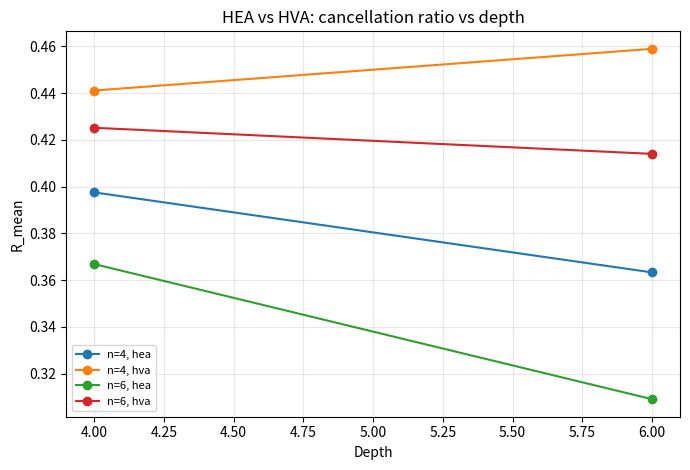
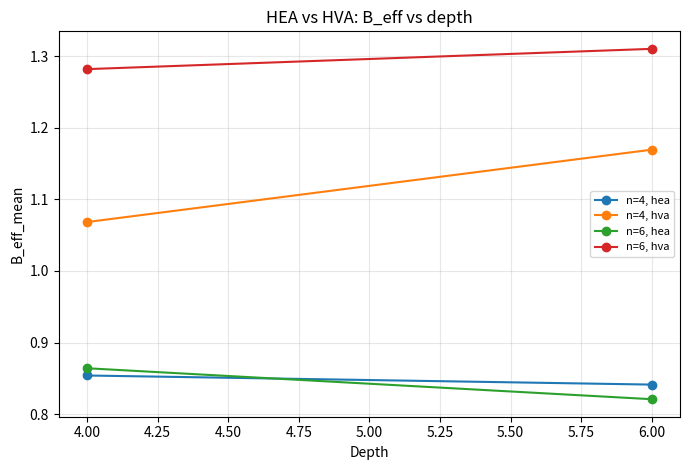
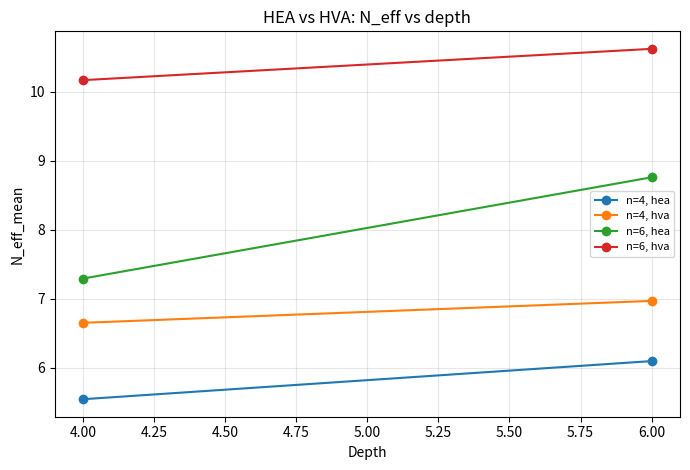
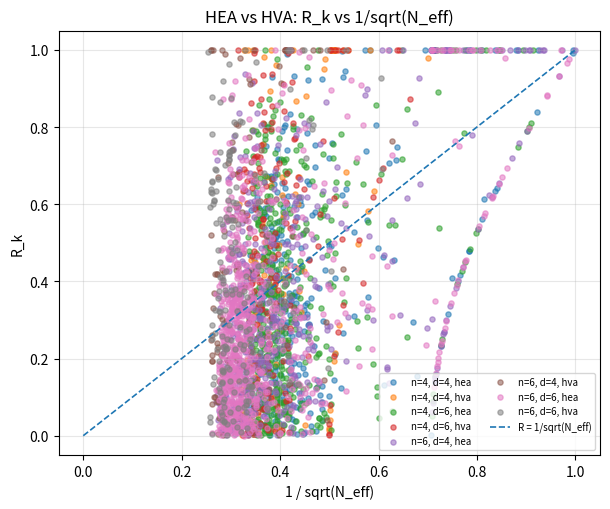
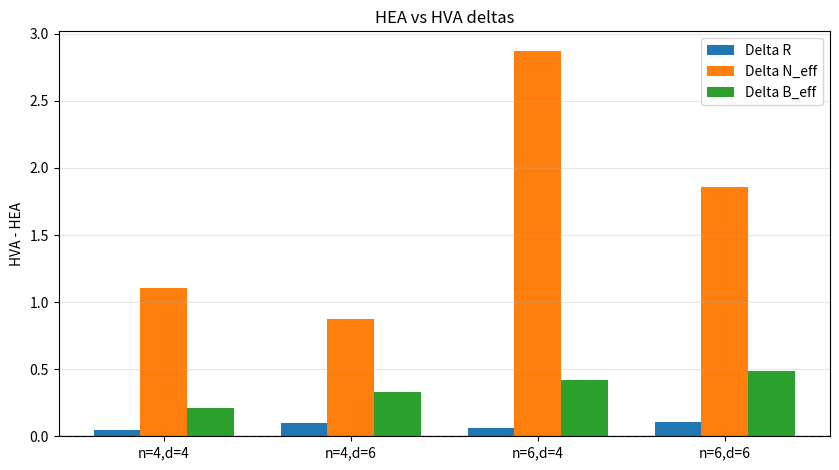

The script that saved these images, in order:
#!/usr/bin/env python3
# bp_hva_vs_hea_lfim_save_per_run_v1.py
#
# Compare HEA vs HVA on longitudinal-field Ising model (LFIM) using
# destructive-interference diagnostics.
#
# Default run:
#   python bp_hva_vs_hea_lfim_save_per_run_v1.py
#
# Example:
#   python bp_hva_vs_hea_lfim_save_per_run_v1.py \
#       --n_qubits 4,6 \
#       --depths 4,6 \
#       --seeds 10 \
#       --outdir_root ./runs \
#       --save_raw_terms false
#
# Main outputs:
# - per_run.csv
# - layer_summary.csv
# - structure_compare.csv
# - summary.json
# - figures/*.pdf
#
# Hamiltonian:
#   H = - sum_i Z_i Z_{i+1} + hx sum_i X_i + hz sum_i Z_i   (OBC)
#
# Ansatz definitions:
# - HEA:
#     each layer = trainable RY-RZ on every qubit, then entangler ring
# - HVA:
#     each layer = exp(-i beta_x sum X_i)
#                then exp(-i gamma_zz sum Z_i Z_{i+1})
#                then exp(-i beta_z sum Z_i)
#   implemented exactly using commuting gate products:
#     RX(2*beta_x) on each qubit,
#     RZZ(2*gamma_zz) on each edge,
#     RZ(2*beta_z) on each qubit

import os
import csv
import json
import time
import argparse
from itertools import product

import numpy as np
import matplotlib
matplotlib.use("Agg")
import matplotlib.pyplot as plt


DEFAULT_N_QUBITS = "4,6"
DEFAULT_DEPTHS = "4,6"
DEFAULT_SEEDS = 10
DEFAULT_OUTDIR_ROOT = "./runs"
DEFAULT_SAVE_RAW_TERMS = False

HX_FIELD = 1.0
HZ_FIELD = 0.5
RNG_INIT_LOW = -np.pi
RNG_INIT_HIGH = np.pi


def parse_int_list(s):
    return [int(x.strip()) for x in s.split(",") if x.strip()]


def parse_bool(s):
    s = str(s).strip().lower()
    if s in ("1", "true", "yes", "y", "on"):
        return True
    if s in ("0", "false", "no", "n", "off"):
        return False
    raise ValueError("Invalid bool: " + str(s))


def make_timestamped_outdir(root):
    ts = time.strftime("%Y%m%d_%H%M%S")
    outdir = os.path.join(root, "bp_hva_vs_hea_lfim_" + ts)
    os.makedirs(outdir, exist_ok=True)
    os.makedirs(os.path.join(outdir, "figures"), exist_ok=True)
    return outdir


def rx_mat(t):
    c = np.cos(t / 2.0)
    s = np.sin(t / 2.0)
    return np.array([[c, -1j * s], [-1j * s, c]], dtype=np.complex128)


def ry_mat(t):
    c = np.cos(t / 2.0)
    s = np.sin(t / 2.0)
    return np.array([[c, -s], [s, c]], dtype=np.complex128)


def rz_mat(t):
    return np.diag([
        np.exp(-1j * t / 2.0),
        np.exp(1j * t / 2.0),
    ]).astype(np.complex128)


def apply_gate_sv(psi, gate, qubit, n):
    shape = [2] * n
    psi_t = psi.reshape(shape)
    ax = n - 1 - qubit
    psi_t = np.tensordot(gate, psi_t, axes=([1], [ax]))
    psi_t = np.moveaxis(psi_t, 0, ax)
    return psi_t.reshape(2 ** n)


_CNOT_CACHE = {}
_RZZ_CACHE = {}


def get_cnot(ctrl, tgt, n):
    key = (ctrl, tgt, n)
    if key in _CNOT_CACHE:
        return _CNOT_CACHE[key]
    dim = 2 ** n
    U = np.zeros((dim, dim), dtype=np.complex128)
    for k in range(dim):
        if (k >> ctrl) & 1:
            U[k ^ (1 << tgt), k] = 1.0
        else:
            U[k, k] = 1.0
    _CNOT_CACHE[key] = U
    return U


def get_rzz(theta, q1, q2, n):
    key = (round(float(theta), 12), q1, q2, n)
    if key in _RZZ_CACHE:
        return _RZZ_CACHE[key]
    dim = 2 ** n
    U = np.zeros((dim, dim), dtype=np.complex128)
    for k in range(dim):
        b1 = (k >> q1) & 1
        b2 = (k >> q2) & 1
        z1 = 1.0 if b1 == 0 else -1.0
        z2 = 1.0 if b2 == 0 else -1.0
        phase = np.exp(-1j * theta * z1 * z2 / 2.0)
        U[k, k] = phase
    _RZZ_CACHE[key] = U
    return U


def build_h_lfim_obc_matrix(n, hx=1.0, hz=0.5):
    I2 = np.eye(2, dtype=np.complex128)
    Z = np.array([[1, 0], [0, -1]], dtype=np.complex128)
    X = np.array([[0, 1], [1, 0]], dtype=np.complex128)

    def kron_all(ops):
        r = ops[0]
        for o in ops[1:]:
            r = np.kron(r, o)
        return r

    dim = 2 ** n
    H = np.zeros((dim, dim), dtype=np.complex128)

    for i in range(n - 1):
        ops = [I2] * n
        ops[i] = Z
        ops[i + 1] = Z
        H -= kron_all(ops)

    for i in range(n):
        ops = [I2] * n
        ops[i] = X
        H += hx * kron_all(ops)

    for i in range(n):
        ops = [I2] * n
        ops[i] = Z
        H += hz * kron_all(ops)

    return H


def pauli_terms_for_h_lfim_obc(n, hx=1.0, hz=0.5):
    terms = []
    for i in range(n - 1):
        terms.append(("zz", i, i + 1, -1.0))
    for i in range(n):
        terms.append(("x", i, None, hx))
    for i in range(n):
        terms.append(("z", i, None, hz))
    return terms


def build_h_term_matrix(n, term):
    kind, i, j, coeff = term
    I2 = np.eye(2, dtype=np.complex128)
    Z = np.array([[1, 0], [0, -1]], dtype=np.complex128)
    X = np.array([[0, 1], [1, 0]], dtype=np.complex128)

    ops = [I2] * n
    if kind == "zz":
        ops[i] = Z
        ops[j] = Z
    elif kind == "x":
        ops[i] = X
    elif kind == "z":
        ops[i] = Z
    else:
        raise ValueError("Unknown term kind: " + str(kind))

    M = ops[0]
    for o in ops[1:]:
        M = np.kron(M, o)
    return float(coeff), M


def build_h_term_matrices(n, hx=1.0, hz=0.5):
    mats = []
    for term in pauli_terms_for_h_lfim_obc(n, hx, hz):
        coeff, M = build_h_term_matrix(n, term)
        mats.append((term, coeff, M))
    return mats


def n_params_for_variant(n, depth, variant):
    if variant == "hea":
        return 2 * n * depth
    if variant == "hva":
        return 3 * depth
    raise ValueError("Unknown variant: " + str(variant))


def final_state_sv(params, n, depth, variant):
    dim = 2 ** n
    psi = np.zeros(dim, dtype=np.complex128)
    psi[0] = 1.0
    idx = 0

    if variant == "hea":
        for _layer in range(depth):
            for q in range(n):
                psi = apply_gate_sv(psi, ry_mat(params[idx]), q, n)
                idx += 1
                psi = apply_gate_sv(psi, rz_mat(params[idx]), q, n)
                idx += 1
            for q in range(n - 1):
                psi = get_cnot(q, q + 1, n) @ psi
            if n > 1:
                psi = get_cnot(n - 1, 0, n) @ psi
        return psi

    if variant == "hva":
        for _layer in range(depth):
            beta_x = params[idx]
            idx += 1
            gamma_zz = params[idx]
            idx += 1
            beta_z = params[idx]
            idx += 1

            for q in range(n):
                psi = apply_gate_sv(psi, rx_mat(2.0 * beta_x), q, n)

            for q in range(n - 1):
                psi = get_rzz(2.0 * gamma_zz, q, q + 1, n) @ psi

            for q in range(n):
                psi = apply_gate_sv(psi, rz_mat(2.0 * beta_z), q, n)

        return psi

    raise ValueError("Unknown variant: " + str(variant))


def sim_sv(params, n, depth, H_mat, variant):
    psi = final_state_sv(params, n, depth, variant)
    e = np.real(np.vdot(psi, H_mat @ psi))
    return float(e)


def grad_sv(params, n, depth, H_mat, variant, fd_eps=1e-5):
    npar = len(params)
    g = np.zeros(npar, dtype=np.float64)

    if variant == "hea":
        shift = np.pi / 2.0
        pref = 0.5
        for k in range(npar):
            pp = params.copy()
            pm = params.copy()
            pp[k] += shift
            pm[k] -= shift
            ep = sim_sv(pp, n, depth, H_mat, variant)
            em = sim_sv(pm, n, depth, H_mat, variant)
            g[k] = pref * (ep - em)

    elif variant == "hva":
        for k in range(npar):
            pp = params.copy()
            pm = params.copy()
            pp[k] += fd_eps
            pm[k] -= fd_eps
            ep = sim_sv(pp, n, depth, H_mat, variant)
            em = sim_sv(pm, n, depth, H_mat, variant)
            g[k] = (ep - em) / (2.0 * fd_eps)

    else:
        raise ValueError("Unknown variant: " + str(variant))

    return g


def grad_termwise_sv(params, n, depth, term_mats, variant, fd_eps=1e-5):
    npar = len(params)
    nterms = len(term_mats)
    out = np.zeros((npar, nterms), dtype=np.float64)

    if variant == "hea":
        shift = np.pi / 2.0
        pref = 0.5

        for k in range(npar):
            pp = params.copy()
            pm = params.copy()
            pp[k] += shift
            pm[k] -= shift

            psi_p = final_state_sv(pp, n, depth, variant)
            psi_m = final_state_sv(pm, n, depth, variant)

            for t_idx, (_, h_coeff, M) in enumerate(term_mats):
                ep = np.real(np.vdot(psi_p, M @ psi_p))
                em = np.real(np.vdot(psi_m, M @ psi_m))
                out[k, t_idx] = h_coeff * pref * (ep - em)

    elif variant == "hva":
        for k in range(npar):
            pp = params.copy()
            pm = params.copy()
            pp[k] += fd_eps
            pm[k] -= fd_eps

            psi_p = final_state_sv(pp, n, depth, variant)
            psi_m = final_state_sv(pm, n, depth, variant)

            for t_idx, (_, h_coeff, M) in enumerate(term_mats):
                ep = np.real(np.vdot(psi_p, M @ psi_p))
                em = np.real(np.vdot(psi_m, M @ psi_m))
                out[k, t_idx] = h_coeff * (ep - em) / (2.0 * fd_eps)

    else:
        raise ValueError("Unknown variant: " + str(variant))

    return out


def signed_cancellation_ratio(a):
    denom = float(np.sum(np.abs(a)))
    numer = float(np.abs(np.sum(a)))
    if denom <= 1e-15:
        return 0.0
    return numer / denom


def effective_term_count(a):
    abs_a = np.abs(a)
    denom = float(np.sum(abs_a ** 2))
    if denom <= 1e-15:
        return 0.0
    numer = float(np.sum(abs_a) ** 2)
    return numer / denom


def inv_sqrt_safe(x):
    if x <= 1e-15:
        return 0.0
    return 1.0 / np.sqrt(x)


def sign_vector(a, zero_tol=1e-12):
    s = np.zeros_like(a, dtype=np.int8)
    s[a > zero_tol] = 1
    s[a < -zero_tol] = -1
    return s


def sign_agreement_ratio(s1, s2):
    return float(np.mean(s1 == s2))


def sign_correlation(s1, s2):
    x = s1.astype(np.float64)
    y = s2.astype(np.float64)
    nx = float(np.linalg.norm(x))
    ny = float(np.linalg.norm(y))
    if nx <= 1e-15 or ny <= 1e-15:
        return 0.0
    return float(np.dot(x, y) / (nx * ny))


def param_index_to_layer_and_type(k, n, variant):
    if variant == "hea":
        layer = k // (2 * n)
        offset = k % (2 * n)
        qubit = offset // 2
        gate_type = "ry" if (offset % 2 == 0) else "rz"
        return layer, qubit, gate_type

    if variant == "hva":
        layer = k // 3
        offset = k % 3
        if offset == 0:
            gate_type = "beta_x"
        elif offset == 1:
            gate_type = "gamma_zz"
        else:
            gate_type = "beta_z"
        return layer, -1, gate_type

    raise ValueError("Unknown variant: " + str(variant))


def summarize_layer_locality(values_k, n, depth, variant):
    vals = []
    per_layer = 2 * n if variant == "hea" else 3
    for layer in range(depth):
        start = layer * per_layer
        end = (layer + 1) * per_layer
        vals.append(float(np.mean(values_k[start:end])))
    return vals


def run_single(n, depth, variant, seed, H_mat, term_mats):
    rng = np.random.RandomState(seed)
    npar = n_params_for_variant(n, depth, variant)
    params = rng.uniform(RNG_INIT_LOW, RNG_INIT_HIGH, size=npar).astype(np.float64)

    grad_full = grad_sv(params, n, depth, H_mat, variant)
    grad_terms = grad_termwise_sv(params, n, depth, term_mats, variant)

    recon = np.sum(grad_terms, axis=1)
    recon_abs_err = np.abs(recon - grad_full)
    max_err = float(np.max(recon_abs_err))
    mean_err = float(np.mean(recon_abs_err))
    if max_err > 1e-8:
        print(
            "[WARN] reconstruction mismatch ({0}): max_err={1:.3e}, mean_err={2:.3e}".format(
                variant, max_err, mean_err
            )
        )

    npar = len(params)
    R_k = np.zeros(npar, dtype=np.float64)
    N_eff_k = np.zeros(npar, dtype=np.float64)
    inv_sqrt_N_eff_k = np.zeros(npar, dtype=np.float64)
    B_eff_k = np.zeros(npar, dtype=np.float64)
    abs_sum_k = np.zeros(npar, dtype=np.float64)
    cancel_gap_k = np.zeros(npar, dtype=np.float64)
    pos_frac_k = np.zeros(npar, dtype=np.float64)
    neg_frac_k = np.zeros(npar, dtype=np.float64)
    sign_patterns = np.zeros_like(grad_terms, dtype=np.int8)
    Q_k = np.zeros(npar, dtype=np.float64)

    for k in range(npar):
        a = grad_terms[k]
        R_k[k] = signed_cancellation_ratio(a)
        N_eff_k[k] = effective_term_count(a)
        inv_sqrt_N_eff_k[k] = inv_sqrt_safe(N_eff_k[k])
        B_eff_k[k] = float(R_k[k] * np.sqrt(N_eff_k[k])) if N_eff_k[k] > 1e-15 else 0.0
        abs_sum_k[k] = float(np.sum(np.abs(a)))
        cancel_gap_k[k] = float(np.sum(np.abs(a)) - np.abs(np.sum(a)))
        sign_patterns[k] = sign_vector(a)
        pos_frac_k[k] = float(np.mean(a > 1e-12))
        neg_frac_k[k] = float(np.mean(a < -1e-12))
        Q_k[k] = float(np.sum(a ** 2))

    if np.std(inv_sqrt_N_eff_k) > 1e-15 and np.std(R_k) > 1e-15:
        corr_R_vs_inv = float(np.corrcoef(inv_sqrt_N_eff_k, R_k)[0, 1])
    else:
        corr_R_vs_inv = 0.0

    var_bridge_actual = float(np.mean((B_eff_k ** 2) * Q_k))
    var_bridge_approx = float(np.mean(B_eff_k ** 2) * np.mean(Q_k))
    var_bridge_ratio = float(var_bridge_actual / var_bridge_approx) if var_bridge_approx > 1e-15 else 0.0

    return {
        "n_qubits": n,
        "depth": depth,
        "circuit_variant": variant,
        "seed": seed,
        "n_params": npar,
        "grad_norm_mean": float(np.mean(np.abs(grad_full))),
        "grad_norm_l2": float(np.linalg.norm(grad_full)),
        "R_k": R_k,
        "R_mean": float(np.mean(R_k)),
        "R_by_layer": summarize_layer_locality(R_k, n, depth, variant),
        "N_eff_k": N_eff_k,
        "N_eff_mean": float(np.mean(N_eff_k)),
        "N_eff_by_layer": summarize_layer_locality(N_eff_k, n, depth, variant),
        "inv_sqrt_N_eff_k": inv_sqrt_N_eff_k,
        "B_eff_k": B_eff_k,
        "B_eff_mean_param": float(np.mean(B_eff_k)),
        "B_eff_std_param": float(np.std(B_eff_k)),
        "Q_k": Q_k,
        "Q_mean": float(np.mean(Q_k)),
        "corr_R_vs_inv_sqrt_Neff": corr_R_vs_inv,
        "var_bridge_actual": var_bridge_actual,
        "var_bridge_approx": var_bridge_approx,
        "var_bridge_ratio": var_bridge_ratio,
        "abs_sum_k": abs_sum_k,
        "cancel_gap_k": cancel_gap_k,
        "pos_frac_k": pos_frac_k,
        "neg_frac_k": neg_frac_k,
        "sign_patterns": sign_patterns,
        "grad_terms": grad_terms,
        "recon_max_abs_error": max_err,
        "recon_mean_abs_error": mean_err,
    }


def compute_sign_stability(run_group):
    n_runs = len(run_group)
    npar = run_group[0]["sign_patterns"].shape[0]

    pairwise_by_param = np.zeros((n_runs, n_runs, npar), dtype=np.float64)
    corr_by_param = np.zeros((n_runs, n_runs, npar), dtype=np.float64)

    for i in range(n_runs):
        for j in range(i + 1, n_runs):
            s1 = run_group[i]["sign_patterns"]
            s2 = run_group[j]["sign_patterns"]
            for k in range(npar):
                pairwise_by_param[i, j, k] = sign_agreement_ratio(s1[k], s2[k])
                corr_by_param[i, j, k] = sign_correlation(s1[k], s2[k])

    iu = np.triu_indices(n_runs, k=1)
    vals = pairwise_by_param[iu[0], iu[1], :].ravel()
    corr_vals = corr_by_param[iu[0], iu[1], :].ravel()

    mean_agree = float(np.mean(vals)) if vals.size > 0 else 0.0
    mean_corr = float(np.mean(corr_vals)) if corr_vals.size > 0 else 0.0

    return {
        "sign_stability_mean": mean_agree,
        "sign_corr_mean": mean_corr,
    }


def compute_structure_sensitivity(all_runs):
    grouped = {}
    for r in all_runs:
        key = (r["n_qubits"], r["depth"], r["circuit_variant"])
        grouped.setdefault(key, []).append(r)

    rows = []
    by_nd = {}
    for (n, d, variant), lst in grouped.items():
        by_nd.setdefault((n, d), {})[variant] = lst

    for (n, d), variant_dict in sorted(by_nd.items()):
        variants = sorted(variant_dict.keys())
        for i in range(len(variants)):
            for j in range(i + 1, len(variants)):
                v1 = variants[i]
                v2 = variants[j]
                g1 = variant_dict[v1]
                g2 = variant_dict[v2]

                R1 = float(np.mean([x["R_mean"] for x in g1]))
                R2 = float(np.mean([x["R_mean"] for x in g2]))
                N1 = float(np.mean([x["N_eff_mean"] for x in g1]))
                N2 = float(np.mean([x["N_eff_mean"] for x in g2]))
                B1 = float(np.mean([x["B_eff_mean_param"] for x in g1]))
                B2 = float(np.mean([x["B_eff_mean_param"] for x in g2]))

                common_seeds = sorted(set(x["seed"] for x in g1) & set(x["seed"] for x in g2))
                corr_vals = []
                for seed in common_seeds:
                    a = [x for x in g1 if x["seed"] == seed][0]
                    b = [x for x in g2 if x["seed"] == seed][0]
                    npar = min(a["sign_patterns"].shape[0], b["sign_patterns"].shape[0])
                    tmp = []
                    for k in range(npar):
                        tmp.append(sign_correlation(a["sign_patterns"][k], b["sign_patterns"][k]))
                    corr_vals.append(float(np.mean(tmp)))

                rows.append({
                    "n_qubits": n,
                    "depth": d,
                    "variant_a": v1,
                    "variant_b": v2,
                    "R_mean_a": R1,
                    "R_mean_b": R2,
                    "R_diff": R2 - R1,
                    "R_diff_abs": abs(R1 - R2),
                    "N_eff_mean_a": N1,
                    "N_eff_mean_b": N2,
                    "N_eff_diff": N2 - N1,
                    "N_eff_diff_abs": abs(N1 - N2),
                    "B_eff_mean_a": B1,
                    "B_eff_mean_b": B2,
                    "B_eff_diff": B2 - B1,
                    "sign_pattern_corr_mean": float(np.mean(corr_vals)) if len(corr_vals) > 0 else 0.0,
                })
    return rows


def bootstrap_ci_of_mean_diff(x, y, n_boot=5000, seed=123):
    rng = np.random.RandomState(seed)
    x = np.asarray(x, dtype=np.float64)
    y = np.asarray(y, dtype=np.float64)
    n = min(len(x), len(y))
    x = x[:n]
    y = y[:n]
    delta = y - x
    boots = np.empty(n_boot, dtype=np.float64)
    for i in range(n_boot):
        idx = rng.randint(0, n, size=n)
        boots[i] = float(np.mean(delta[idx]))
    lo, hi = np.percentile(boots, [2.5, 97.5])
    return float(np.mean(delta)), float(lo), float(hi)


def classify_case(delta_R, delta_B, eps_R=1e-3, eps_B=5e-2):
    if delta_R > eps_R and delta_B > eps_B:
        return "support"
    if abs(delta_R) <= eps_R and abs(delta_B) <= eps_B:
        return "null"
    return "fail"


def save_config(outdir, cfg):
    path = os.path.join(outdir, "config.json")
    with open(path, "w", encoding="utf-8") as f:
        json.dump(cfg, f, indent=2)
    print("Saved:", path)


def save_per_run_csv(outdir, all_runs):
    path = os.path.join(outdir, "per_run.csv")
    with open(path, "w", newline="", encoding="utf-8") as f:
        w = csv.writer(f)
        w.writerow([
            "run_id",
            "n_qubits",
            "depth",
            "circuit_variant",
            "seed",
            "n_params",
            "param_index",
            "layer_index",
            "qubit_index",
            "gate_type",
            "R_k",
            "N_eff_k",
            "inv_sqrt_N_eff_k",
            "B_eff_k",
            "grad_k",
            "abs_sum_k",
            "cancel_gap_k",
            "pos_frac_k",
            "neg_frac_k",
        ])
        for r in all_runs:
            n = r["n_qubits"]
            depth = r["depth"]
            variant = r["circuit_variant"]
            seed = r["seed"]
            run_id = "n{0}_d{1}_{2}_seed{3:02d}".format(n, depth, variant, seed)
            npar = len(r["R_k"])
            grad_total = np.sum(r["grad_terms"], axis=1)
            for k in range(npar):
                layer, qubit, gate_type = param_index_to_layer_and_type(k, n, variant)
                w.writerow([
                    run_id,
                    n,
                    depth,
                    variant,
                    seed,
                    r["n_params"],
                    k,
                    layer,
                    qubit,
                    gate_type,
                    float(r["R_k"][k]),
                    float(r["N_eff_k"][k]),
                    float(r["inv_sqrt_N_eff_k"][k]),
                    float(r["B_eff_k"][k]),
                    float(grad_total[k]),
                    float(r["abs_sum_k"][k]),
                    float(r["cancel_gap_k"][k]),
                    float(r["pos_frac_k"][k]),
                    float(r["neg_frac_k"][k]),
                ])
    print("Saved:", path)


def save_layer_summary_csv(outdir, all_runs):
    path = os.path.join(outdir, "layer_summary.csv")
    with open(path, "w", newline="", encoding="utf-8") as f:
        w = csv.writer(f)
        w.writerow([
            "run_id",
            "n_qubits",
            "depth",
            "circuit_variant",
            "seed",
            "n_params",
            "layer",
            "R_layer",
            "N_eff_layer",
        ])
        for r in all_runs:
            n = r["n_qubits"]
            depth = r["depth"]
            variant = r["circuit_variant"]
            seed = r["seed"]
            run_id = "n{0}_d{1}_{2}_seed{3:02d}".format(n, depth, variant, seed)
            for layer in range(len(r["R_by_layer"])):
                w.writerow([
                    run_id,
                    n,
                    depth,
                    variant,
                    seed,
                    r["n_params"],
                    layer,
                    float(r["R_by_layer"][layer]),
                    float(r["N_eff_by_layer"][layer]),
                ])
    print("Saved:", path)


def save_structure_compare_csv(outdir, rows):
    path = os.path.join(outdir, "structure_compare.csv")
    with open(path, "w", newline="", encoding="utf-8") as f:
        w = csv.writer(f)
        w.writerow([
            "n_qubits",
            "depth",
            "variant_a",
            "variant_b",
            "R_mean_a",
            "R_mean_b",
            "R_diff",
            "R_diff_abs",
            "N_eff_mean_a",
            "N_eff_mean_b",
            "N_eff_diff",
            "N_eff_diff_abs",
            "B_eff_mean_a",
            "B_eff_mean_b",
            "B_eff_diff",
            "sign_pattern_corr_mean",
        ])
        for row in rows:
            w.writerow([
                row["n_qubits"],
                row["depth"],
                row["variant_a"],
                row["variant_b"],
                row["R_mean_a"],
                row["R_mean_b"],
                row["R_diff"],
                row["R_diff_abs"],
                row["N_eff_mean_a"],
                row["N_eff_mean_b"],
                row["N_eff_diff"],
                row["N_eff_diff_abs"],
                row["B_eff_mean_a"],
                row["B_eff_mean_b"],
                row["B_eff_diff"],
                row["sign_pattern_corr_mean"],
            ])
    print("Saved:", path)


def save_raw_terms(outdir, all_runs):
    data = {}
    for r in all_runs:
        key = "n{0}_d{1}_{2}_seed{3:02d}".format(
            r["n_qubits"], r["depth"], r["circuit_variant"], r["seed"]
        )
        data[key + "_grad_terms"] = r["grad_terms"]
        data[key + "_sign_patterns"] = r["sign_patterns"]
        data[key + "_N_eff_k"] = r["N_eff_k"]
        data[key + "_R_k"] = r["R_k"]
        data[key + "_B_eff_k"] = r["B_eff_k"]
    path = os.path.join(outdir, "raw_terms.npz")
    np.savez_compressed(path, **data)
    print("Saved:", path)


def build_summary(all_runs):
    grouped = {}
    for r in all_runs:
        key = (r["n_qubits"], r["depth"], r["circuit_variant"])
        grouped.setdefault(key, []).append(r)

    per_group = []
    scatter_rows = []

    for key in sorted(grouped.keys()):
        lst = grouped[key]
        n, depth, variant = key
        sign_stats = compute_sign_stability(lst)

        all_R = np.concatenate([x["R_k"] for x in lst], axis=0)
        all_inv = np.concatenate([x["inv_sqrt_N_eff_k"] for x in lst], axis=0)
        all_B = np.concatenate([x["B_eff_k"] for x in lst], axis=0)
        all_Q = np.concatenate([x["Q_k"] for x in lst], axis=0)

        if np.std(all_R) > 1e-15 and np.std(all_inv) > 1e-15:
            corr_group = float(np.corrcoef(all_inv, all_R)[0, 1])
        else:
            corr_group = 0.0

        if np.std(all_B ** 2) > 1e-15 and np.std(all_Q) > 1e-15:
            corr_b2_q = float(np.corrcoef(all_B ** 2, all_Q)[0, 1])
        else:
            corr_b2_q = 0.0

        group_var_bridge_actual = float(np.mean([x["var_bridge_actual"] for x in lst]))
        group_var_bridge_approx = float(np.mean([x["var_bridge_approx"] for x in lst]))
        group_var_bridge_ratio = float(group_var_bridge_actual / group_var_bridge_approx) if group_var_bridge_approx > 1e-15 else 0.0

        per_group.append({
            "n_qubits": n,
            "depth": depth,
            "circuit_variant": variant,
            "n_params_mean": float(np.mean([x["n_params"] for x in lst])),
            "R_mean_over_seeds": float(np.mean([x["R_mean"] for x in lst])),
            "R_std_over_seeds": float(np.std([x["R_mean"] for x in lst])),
            "N_eff_mean_over_seeds": float(np.mean([x["N_eff_mean"] for x in lst])),
            "N_eff_std_over_seeds": float(np.std([x["N_eff_mean"] for x in lst])),
            "B_eff_mean_over_seeds": float(np.mean([x["B_eff_mean_param"] for x in lst])),
            "B_eff_std_over_seeds": float(np.std([x["B_eff_mean_param"] for x in lst])),
            "B_eff_param_mean_all": float(np.mean(all_B)),
            "B_eff_param_std_all": float(np.std(all_B)),
            "grad_norm_l2_mean": float(np.mean([x["grad_norm_l2"] for x in lst])),
            "sign_stability_mean": sign_stats["sign_stability_mean"],
            "sign_corr_mean": sign_stats["sign_corr_mean"],
            "R_by_layer_mean": np.mean(
                np.array([x["R_by_layer"] for x in lst], dtype=np.float64), axis=0
            ).tolist(),
            "N_eff_by_layer_mean": np.mean(
                np.array([x["N_eff_by_layer"] for x in lst], dtype=np.float64), axis=0
            ).tolist(),
            "corr_R_vs_inv_sqrt_Neff": corr_group,
            "Q_mean_over_seeds": float(np.mean([x["Q_mean"] for x in lst])),
            "Q_std_over_seeds": float(np.std([x["Q_mean"] for x in lst])),
            "var_bridge_actual": group_var_bridge_actual,
            "var_bridge_approx": group_var_bridge_approx,
            "var_bridge_ratio": group_var_bridge_ratio,
            "corr_B2_vs_Q": corr_b2_q,
            "recon_max_abs_error_max": float(np.max([x["recon_max_abs_error"] for x in lst])),
            "recon_mean_abs_error_mean": float(np.mean([x["recon_mean_abs_error"] for x in lst])),
        })

        for run in lst:
            run_id = "n{0}_d{1}_{2}_seed{3:02d}".format(n, depth, variant, run["seed"])
            for rk, invk, bk in zip(run["R_k"], run["inv_sqrt_N_eff_k"], run["B_eff_k"]):
                scatter_rows.append({
                    "run_id": run_id,
                    "n_qubits": n,
                    "depth": depth,
                    "circuit_variant": variant,
                    "R_k": float(rk),
                    "inv_sqrt_N_eff_k": float(invk),
                    "B_eff_k": float(bk),
                })

    structure_compare = compute_structure_sensitivity(all_runs)

    by_group = {}
    for r in all_runs:
        key = (r["n_qubits"], r["depth"])
        if key not in by_group:
            by_group[key] = {}
        if r["circuit_variant"] not in by_group[key]:
            by_group[key][r["circuit_variant"]] = []
        by_group[key][r["circuit_variant"]].append(r)

    paired_summary = []
    for key in sorted(by_group.keys()):
        n, depth = key
        variants = by_group[key]
        if "hea" not in variants or "hva" not in variants:
            continue

        runs_a = sorted(variants["hea"], key=lambda x: x["seed"])
        runs_b = sorted(variants["hva"], key=lambda x: x["seed"])
        common_seeds = sorted(set(x["seed"] for x in runs_a) & set(x["seed"] for x in runs_b))

        a_R = []
        b_R = []
        a_N = []
        b_N = []
        a_B = []
        b_B = []

        for seed in common_seeds:
            a = [x for x in runs_a if x["seed"] == seed][0]
            b = [x for x in runs_b if x["seed"] == seed][0]
            a_R.append(a["R_mean"])
            b_R.append(b["R_mean"])
            a_N.append(a["N_eff_mean"])
            b_N.append(b["N_eff_mean"])
            a_B.append(a["B_eff_mean_param"])
            b_B.append(b["B_eff_mean_param"])

        dR_mean, dR_lo, dR_hi = bootstrap_ci_of_mean_diff(a_R, b_R)
        dN_mean, dN_lo, dN_hi = bootstrap_ci_of_mean_diff(a_N, b_N)
        dB_mean, dB_lo, dB_hi = bootstrap_ci_of_mean_diff(a_B, b_B)
        case = classify_case(dR_mean, dB_mean)

        paired_summary.append({
            "n_qubits": n,
            "depth": depth,
            "variant_a": "hea",
            "variant_b": "hva",
            "n_common_seeds": len(common_seeds),
            "hea_R_mean": float(np.mean(a_R)),
            "hva_R_mean": float(np.mean(b_R)),
            "delta_R_mean": dR_mean,
            "delta_R_ci95": [dR_lo, dR_hi],
            "hea_N_eff_mean": float(np.mean(a_N)),
            "hva_N_eff_mean": float(np.mean(b_N)),
            "delta_N_eff_mean": dN_mean,
            "delta_N_eff_ci95": [dN_lo, dN_hi],
            "hea_B_eff_mean": float(np.mean(a_B)),
            "hva_B_eff_mean": float(np.mean(b_B)),
            "delta_B_eff_mean": dB_mean,
            "delta_B_eff_ci95": [dB_lo, dB_hi],
            "case_label": case,
        })

    return {
        "per_group": per_group,
        "structure_compare": structure_compare,
        "R_vs_inv_sqrt_Neff_scatter": scatter_rows,
        "paired_summary": paired_summary,
    }


def save_summary(outdir, summary):
    path = os.path.join(outdir, "summary.json")
    with open(path, "w", encoding="utf-8") as f:
        json.dump(summary, f, indent=2)
    print("Saved:", path)


def plot_R_vs_depth(outdir, summary):
    fig, ax = plt.subplots(figsize=(7.0, 4.8))
    groups = summary["per_group"]
    nq_values = sorted(set(g["n_qubits"] for g in groups))
    variants = sorted(set(g["circuit_variant"] for g in groups))

    for n in nq_values:
        for variant in variants:
            sub = [g for g in groups if g["n_qubits"] == n and g["circuit_variant"] == variant]
            if len(sub) == 0:
                continue
            sub = sorted(sub, key=lambda x: x["depth"])
            x = [g["depth"] for g in sub]
            y = [g["R_mean_over_seeds"] for g in sub]
            ax.plot(x, y, marker="o", label="n={0}, {1}".format(n, variant))

    ax.set_xlabel("Depth")
    ax.set_ylabel("R_mean")
    ax.set_title("HEA vs HVA: cancellation ratio vs depth")
    ax.grid(True, alpha=0.3)
    ax.legend(fontsize=8)
    path = os.path.join(outdir, "figures", "R_vs_depth.pdf")
    fig.tight_layout()
    fig.savefig(path, bbox_inches="tight")
    plt.close(fig)
    print("Saved:", path)


def plot_Beff_vs_depth(outdir, summary):
    fig, ax = plt.subplots(figsize=(7.0, 4.8))
    groups = summary["per_group"]
    nq_values = sorted(set(g["n_qubits"] for g in groups))
    variants = sorted(set(g["circuit_variant"] for g in groups))

    for n in nq_values:
        for variant in variants:
            sub = [g for g in groups if g["n_qubits"] == n and g["circuit_variant"] == variant]
            if len(sub) == 0:
                continue
            sub = sorted(sub, key=lambda x: x["depth"])
            x = [g["depth"] for g in sub]
            y = [g["B_eff_mean_over_seeds"] for g in sub]
            ax.plot(x, y, marker="o", label="n={0}, {1}".format(n, variant))

    ax.set_xlabel("Depth")
    ax.set_ylabel("B_eff_mean")
    ax.set_title("HEA vs HVA: B_eff vs depth")
    ax.grid(True, alpha=0.3)
    ax.legend(fontsize=8)
    path = os.path.join(outdir, "figures", "B_eff_vs_depth.pdf")
    fig.tight_layout()
    fig.savefig(path, bbox_inches="tight")
    plt.close(fig)
    print("Saved:", path)


def plot_Neff_vs_depth(outdir, summary):
    fig, ax = plt.subplots(figsize=(7.0, 4.8))
    groups = summary["per_group"]
    nq_values = sorted(set(g["n_qubits"] for g in groups))
    variants = sorted(set(g["circuit_variant"] for g in groups))

    for n in nq_values:
        for variant in variants:
            sub = [g for g in groups if g["n_qubits"] == n and g["circuit_variant"] == variant]
            if len(sub) == 0:
                continue
            sub = sorted(sub, key=lambda x: x["depth"])
            x = [g["depth"] for g in sub]
            y = [g["N_eff_mean_over_seeds"] for g in sub]
            ax.plot(x, y, marker="o", label="n={0}, {1}".format(n, variant))

    ax.set_xlabel("Depth")
    ax.set_ylabel("N_eff_mean")
    ax.set_title("HEA vs HVA: N_eff vs depth")
    ax.grid(True, alpha=0.3)
    ax.legend(fontsize=8)
    path = os.path.join(outdir, "figures", "N_eff_vs_depth.pdf")
    fig.tight_layout()
    fig.savefig(path, bbox_inches="tight")
    plt.close(fig)
    print("Saved:", path)


def plot_R_vs_inv_sqrt_Neff(outdir, summary):
    fig, ax = plt.subplots(figsize=(6.2, 5.2))
    rows = summary["R_vs_inv_sqrt_Neff_scatter"]
    by_group = {}

    for row in rows:
        key = (row["n_qubits"], row["depth"], row["circuit_variant"])
        if key not in by_group:
            by_group[key] = {"x": [], "y": []}
        by_group[key]["x"].append(row["inv_sqrt_N_eff_k"])
        by_group[key]["y"].append(row["R_k"])

    for key in sorted(by_group.keys()):
        n, depth, variant = key
        x = np.array(by_group[key]["x"], dtype=np.float64)
        y = np.array(by_group[key]["y"], dtype=np.float64)
        ax.scatter(x, y, s=14, alpha=0.55, label="n={0}, d={1}, {2}".format(n, depth, variant))

    ref = np.linspace(0.0, 1.0, 200)
    ax.plot(ref, ref, linestyle="--", linewidth=1.2, label="R = 1/sqrt(N_eff)")
    ax.set_xlabel("1 / sqrt(N_eff)")
    ax.set_ylabel("R_k")
    ax.set_title("HEA vs HVA: R_k vs 1/sqrt(N_eff)")
    ax.grid(True, alpha=0.3)
    ax.legend(fontsize=7, ncol=2)
    path = os.path.join(outdir, "figures", "R_vs_inv_sqrt_Neff.pdf")
    fig.tight_layout()
    fig.savefig(path, bbox_inches="tight")
    plt.close(fig)
    print("Saved:", path)


def plot_delta_bar(outdir, summary):
    groups = summary["per_group"]
    hea = {}
    hva = {}

    for g in groups:
        key = (g["n_qubits"], g["depth"])
        if g["circuit_variant"] == "hea":
            hea[key] = g
        elif g["circuit_variant"] == "hva":
            hva[key] = g

    keys = sorted(set(hea.keys()) & set(hva.keys()))
    labels = []
    delta_R = []
    delta_N = []
    delta_B = []

    for key in keys:
        n, depth = key
        labels.append("n={0},d={1}".format(n, depth))
        delta_R.append(hva[key]["R_mean_over_seeds"] - hea[key]["R_mean_over_seeds"])
        delta_N.append(hva[key]["N_eff_mean_over_seeds"] - hea[key]["N_eff_mean_over_seeds"])
        delta_B.append(hva[key]["B_eff_mean_over_seeds"] - hea[key]["B_eff_mean_over_seeds"])

    x = np.arange(len(labels))
    width = 0.25

    fig, ax = plt.subplots(figsize=(8.5, 4.8))
    ax.bar(x - width, delta_R, width, label="Delta R")
    ax.bar(x, delta_N, width, label="Delta N_eff")
    ax.bar(x + width, delta_B, width, label="Delta B_eff")
    ax.axhline(0.0, linestyle="--", linewidth=1.0)
    ax.set_xticks(x)
    ax.set_xticklabels(labels)
    ax.set_ylabel("HVA - HEA")
    ax.set_title("HEA vs HVA deltas")
    ax.grid(True, axis="y", alpha=0.3)
    ax.legend()
    path = os.path.join(outdir, "figures", "hea_vs_hva_delta_bar.pdf")
    fig.tight_layout()
    fig.savefig(path, bbox_inches="tight")
    plt.close(fig)
    print("Saved:", path)


def save_raw_run(outdir, run):
    key = "n{0}_d{1}_{2}_seed{3:02d}".format(
        run["n_qubits"], run["depth"], run["circuit_variant"], run["seed"]
    )
    path = os.path.join(outdir, "raw_runs", key + "_grad_terms.npz")
    os.makedirs(os.path.dirname(path), exist_ok=True)
    np.savez_compressed(path, grad_terms=run["grad_terms"])


def main():
    parser = argparse.ArgumentParser(
        description="Compare HEA vs HVA on LFIM using destructive-interference diagnostics."
    )
    parser.add_argument("--n_qubits", type=str, default=DEFAULT_N_QUBITS)
    parser.add_argument("--depths", type=str, default=DEFAULT_DEPTHS)
    parser.add_argument("--seeds", type=int, default=DEFAULT_SEEDS)
    parser.add_argument("--outdir_root", type=str, default=DEFAULT_OUTDIR_ROOT)
    parser.add_argument("--save_raw_terms", type=str, default=str(DEFAULT_SAVE_RAW_TERMS).lower())
    parser.add_argument("--hx", type=float, default=HX_FIELD)
    parser.add_argument("--hz", type=float, default=HZ_FIELD)
    args = parser.parse_args()

    n_qubits_list = parse_int_list(args.n_qubits)
    depths = parse_int_list(args.depths)
    seeds = int(args.seeds)
    save_raw = parse_bool(args.save_raw_terms)
    hx = float(args.hx)
    hz = float(args.hz)

    outdir = make_timestamped_outdir(args.outdir_root)

    cfg = {
        "n_qubits": n_qubits_list,
        "depths": depths,
        "seeds": seeds,
        "outdir_root": args.outdir_root,
        "save_raw_terms": save_raw,
        "hamiltonian": "LFIM_OBC",
        "hx_field": hx,
        "hz_field": hz,
        "variants": ["hea", "hva"],
        "hea_definition": "layerwise RY-RZ on each qubit plus ring entangler",
        "hva_definition": "RX field block plus nearest-neighbor RZZ block plus on-site RZ block",
        "pre_registered_hypotheses": {
            "H1": "HVA should have larger mean R than HEA",
            "H3": "HVA should have larger mean B_eff than HEA",
            "H4": "HVA should show better depth robustness than HEA",
            "Mechanism": "N_eff is interpreted after observing B_eff differences",
        },
        "timestamp_outdir": outdir,
    }
    save_config(outdir, cfg)

    t0 = time.time()
    all_runs = []
    h_cache = {}
    term_cache = {}
    variants = ["hea", "hva"]

    total_jobs = len(n_qubits_list) * len(depths) * len(variants) * seeds
    done = 0

    for n, depth, variant, seed in product(n_qubits_list, depths, variants, range(seeds)):
        if n not in h_cache:
            h_cache[n] = build_h_lfim_obc_matrix(n, hx=hx, hz=hz)
            term_cache[n] = build_h_term_matrices(n, hx=hx, hz=hz)

        run = run_single(
            n=n,
            depth=depth,
            variant=variant,
            seed=seed,
            H_mat=h_cache[n],
            term_mats=term_cache[n],
        )
        all_runs.append(run)

        if save_raw:
            save_raw_run(outdir, run)

        done += 1
        print(
            "[{0}/{1}] n={2} depth={3} variant={4} seed={5} n_params={6} "
            "R_mean={7:.4f} N_eff_mean={8:.4f} B_eff_mean={9:.4f}".format(
                done,
                total_jobs,
                n,
                depth,
                variant,
                seed,
                run["n_params"],
                run["R_mean"],
                run["N_eff_mean"],
                run["B_eff_mean_param"],
            )
        )

    summary = build_summary(all_runs)

    save_summary(outdir, summary)
    save_per_run_csv(outdir, all_runs)
    save_layer_summary_csv(outdir, all_runs)
    save_structure_compare_csv(outdir, summary["structure_compare"])

    plot_R_vs_depth(outdir, summary)
    plot_Beff_vs_depth(outdir, summary)
    plot_Neff_vs_depth(outdir, summary)
    plot_R_vs_inv_sqrt_Neff(outdir, summary)
    plot_delta_bar(outdir, summary)

    dt = time.time() - t0
    print("=" * 72)
    print("DONE: {0:.1f}s ({1:.2f}h)".format(dt, dt / 3600.0))
    print("Results in: {0}".format(outdir))
    print("=" * 72)


if __name__ == "__main__":
    main()
